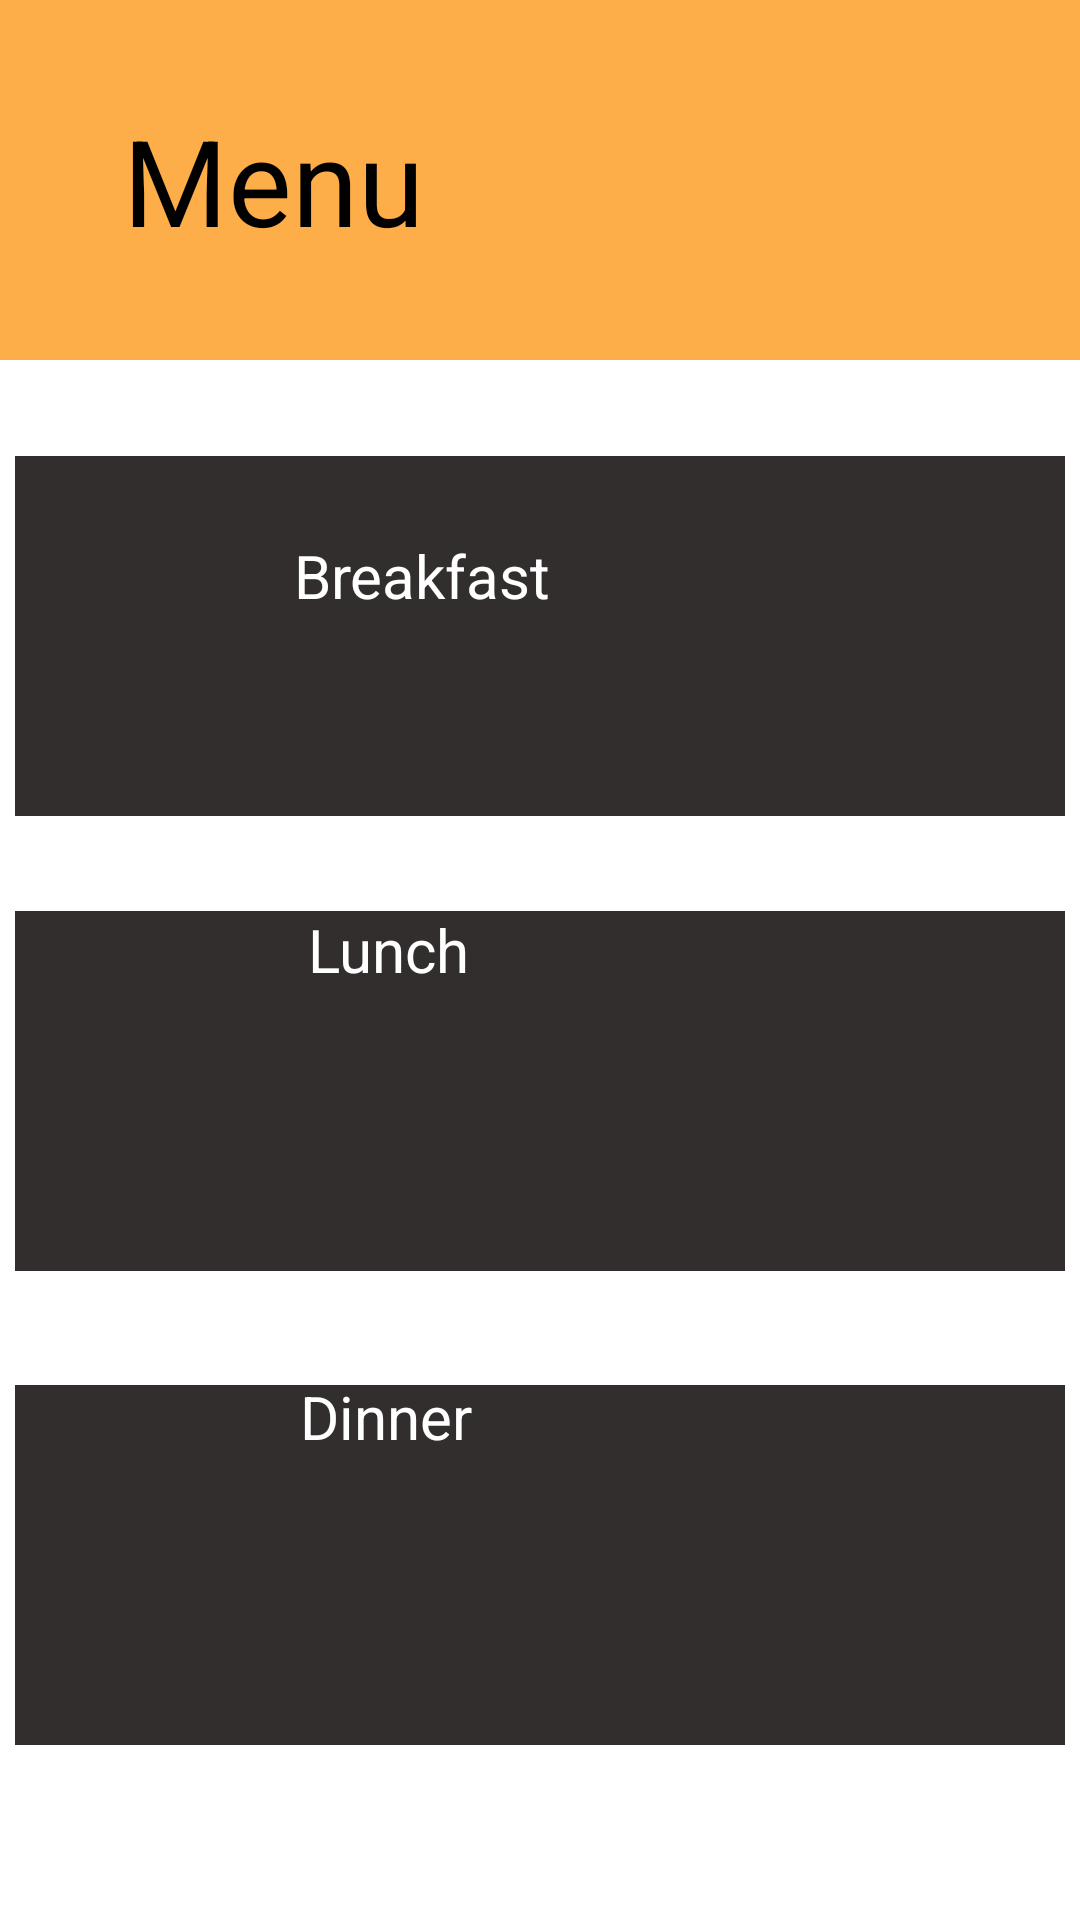

Reconstruct the res/layout file that produces this screen, plus the resources it refers to.
<!-- AndroidManifest.xml: application theme Theme.MessHall -->
<!-- res/layout/activity_menu_page.xml -->
<?xml version="1.0" encoding="utf-8"?>
<androidx.constraintlayout.widget.ConstraintLayout xmlns:android="http://schemas.android.com/apk/res/android"
    xmlns:app="http://schemas.android.com/apk/res-auto"
    xmlns:tools="http://schemas.android.com/tools"
    android:layout_width="match_parent"
    android:layout_height="match_parent"
    tools:context=".menuPage">

    <View
        android:id="@+id/view"
        android:layout_width="wrap_content"
        android:layout_height="120dp"
        android:background="#FEAE49"
        app:layout_constraintBottom_toBottomOf="parent"
        app:layout_constraintStart_toStartOf="parent"
        app:layout_constraintTop_toTopOf="parent"
        app:layout_constraintVertical_bias="0.0" />

    <TextView
        android:id="@+id/textView17"
        android:layout_width="wrap_content"
        android:layout_height="wrap_content"
        android:text="Menu"
        android:textSize="40dp"
        app:layout_constraintBottom_toBottomOf="parent"
        app:layout_constraintEnd_toEndOf="parent"
        app:layout_constraintHorizontal_bias="0.158"
        app:layout_constraintStart_toStartOf="parent"
        app:layout_constraintTop_toTopOf="parent"
        app:layout_constraintVertical_bias="0.057" />

    <View
        android:id="@+id/view4"
        android:layout_width="350dp"
        android:layout_height="120dp"
        android:background="#332E2E"
        app:layout_constraintBottom_toBottomOf="parent"
        app:layout_constraintEnd_toEndOf="parent"
        app:layout_constraintHorizontal_bias="0.491"
        app:layout_constraintStart_toStartOf="parent"
        app:layout_constraintTop_toTopOf="parent"
        app:layout_constraintVertical_bias="0.584" />

    <View
        android:id="@+id/view3"
        android:layout_width="350dp"
        android:layout_height="120dp"
        android:background="#332E2E"
        app:layout_constraintBottom_toBottomOf="parent"
        app:layout_constraintEnd_toEndOf="parent"
        app:layout_constraintHorizontal_bias="0.491"
        app:layout_constraintStart_toStartOf="parent"
        app:layout_constraintTop_toTopOf="parent"
        app:layout_constraintVertical_bias="0.888" />

    <View
        android:id="@+id/view2"
        android:layout_width="350dp"
        android:layout_height="120dp"
        android:background="#332E2E"
        app:layout_constraintBottom_toBottomOf="parent"
        app:layout_constraintEnd_toEndOf="parent"
        app:layout_constraintHorizontal_bias="0.491"
        app:layout_constraintStart_toStartOf="parent"
        app:layout_constraintTop_toTopOf="parent"
        app:layout_constraintVertical_bias="0.292" />

    <TextView
        android:id="@+id/textView18"
        android:layout_width="wrap_content"
        android:layout_height="wrap_content"
        android:text="Breakfast"
        android:textColor="@color/white"
        android:textSize="20dp"
        app:layout_constraintBottom_toBottomOf="parent"
        app:layout_constraintEnd_toEndOf="parent"
        app:layout_constraintHorizontal_bias="0.357"
        app:layout_constraintStart_toStartOf="parent"
        app:layout_constraintTop_toTopOf="parent"
        app:layout_constraintVertical_bias="0.291" />

    <TextView
        android:id="@+id/textView19"
        android:layout_width="65dp"
        android:layout_height="34dp"
        android:text="Lunch"
        android:textColor="@color/white"
        android:textSize="20dp"
        app:layout_constraintBottom_toBottomOf="parent"
        app:layout_constraintEnd_toEndOf="parent"
        app:layout_constraintHorizontal_bias="0.348"
        app:layout_constraintStart_toStartOf="parent"
        app:layout_constraintTop_toTopOf="parent" />

    <TextView
        android:id="@+id/textView20"
        android:layout_width="76dp"
        android:layout_height="38dp"
        android:text="Dinner"
        android:textColor="@color/white"
        android:textSize="20dp"
        app:layout_constraintBottom_toBottomOf="parent"
        app:layout_constraintEnd_toEndOf="parent"
        app:layout_constraintHorizontal_bias="0.352"
        app:layout_constraintStart_toStartOf="parent"
        app:layout_constraintTop_toTopOf="parent"
        app:layout_constraintVertical_bias="0.762" />

    <ImageButton
        android:id="@+id/btnBreak"
        android:layout_width="40dp"
        android:layout_height="42dp"
        app:layout_constraintBottom_toBottomOf="parent"
        app:layout_constraintEnd_toEndOf="parent"
        app:layout_constraintHorizontal_bias="0.625"
        app:layout_constraintStart_toStartOf="parent"
        app:layout_constraintTop_toTopOf="@+id/view"
        app:layout_constraintVertical_bias="0.353"
        app:srcCompat="@drawable/arrow" />

    <ImageButton
        android:id="@+id/btnLunch"
        android:layout_width="39dp"
        android:layout_height="41dp"
        app:layout_constraintBottom_toBottomOf="parent"
        app:layout_constraintEnd_toEndOf="parent"
        app:layout_constraintHorizontal_bias="0.625"
        app:layout_constraintStart_toStartOf="parent"
        app:layout_constraintTop_toTopOf="parent"
        app:layout_constraintVertical_bias="0.623"
        app:srcCompat="@drawable/arrow" />

    <ImageButton
        android:id="@+id/btnDinner"
        android:layout_width="39dp"
        android:layout_height="40dp"
        app:layout_constraintBottom_toBottomOf="parent"
        app:layout_constraintEnd_toEndOf="parent"
        app:layout_constraintHorizontal_bias="0.624"
        app:layout_constraintStart_toStartOf="parent"
        app:layout_constraintTop_toTopOf="parent"
        app:layout_constraintVertical_bias="0.876"
        app:srcCompat="@drawable/arrow" />

</androidx.constraintlayout.widget.ConstraintLayout>
<!-- resources referenced by this layout -->
<resources>

  <!-- not gathered from this repository: default colours our renderer supplied (Android Studio template values) -->
  <color name="white">#FFFFFFFF</color>
</resources>
